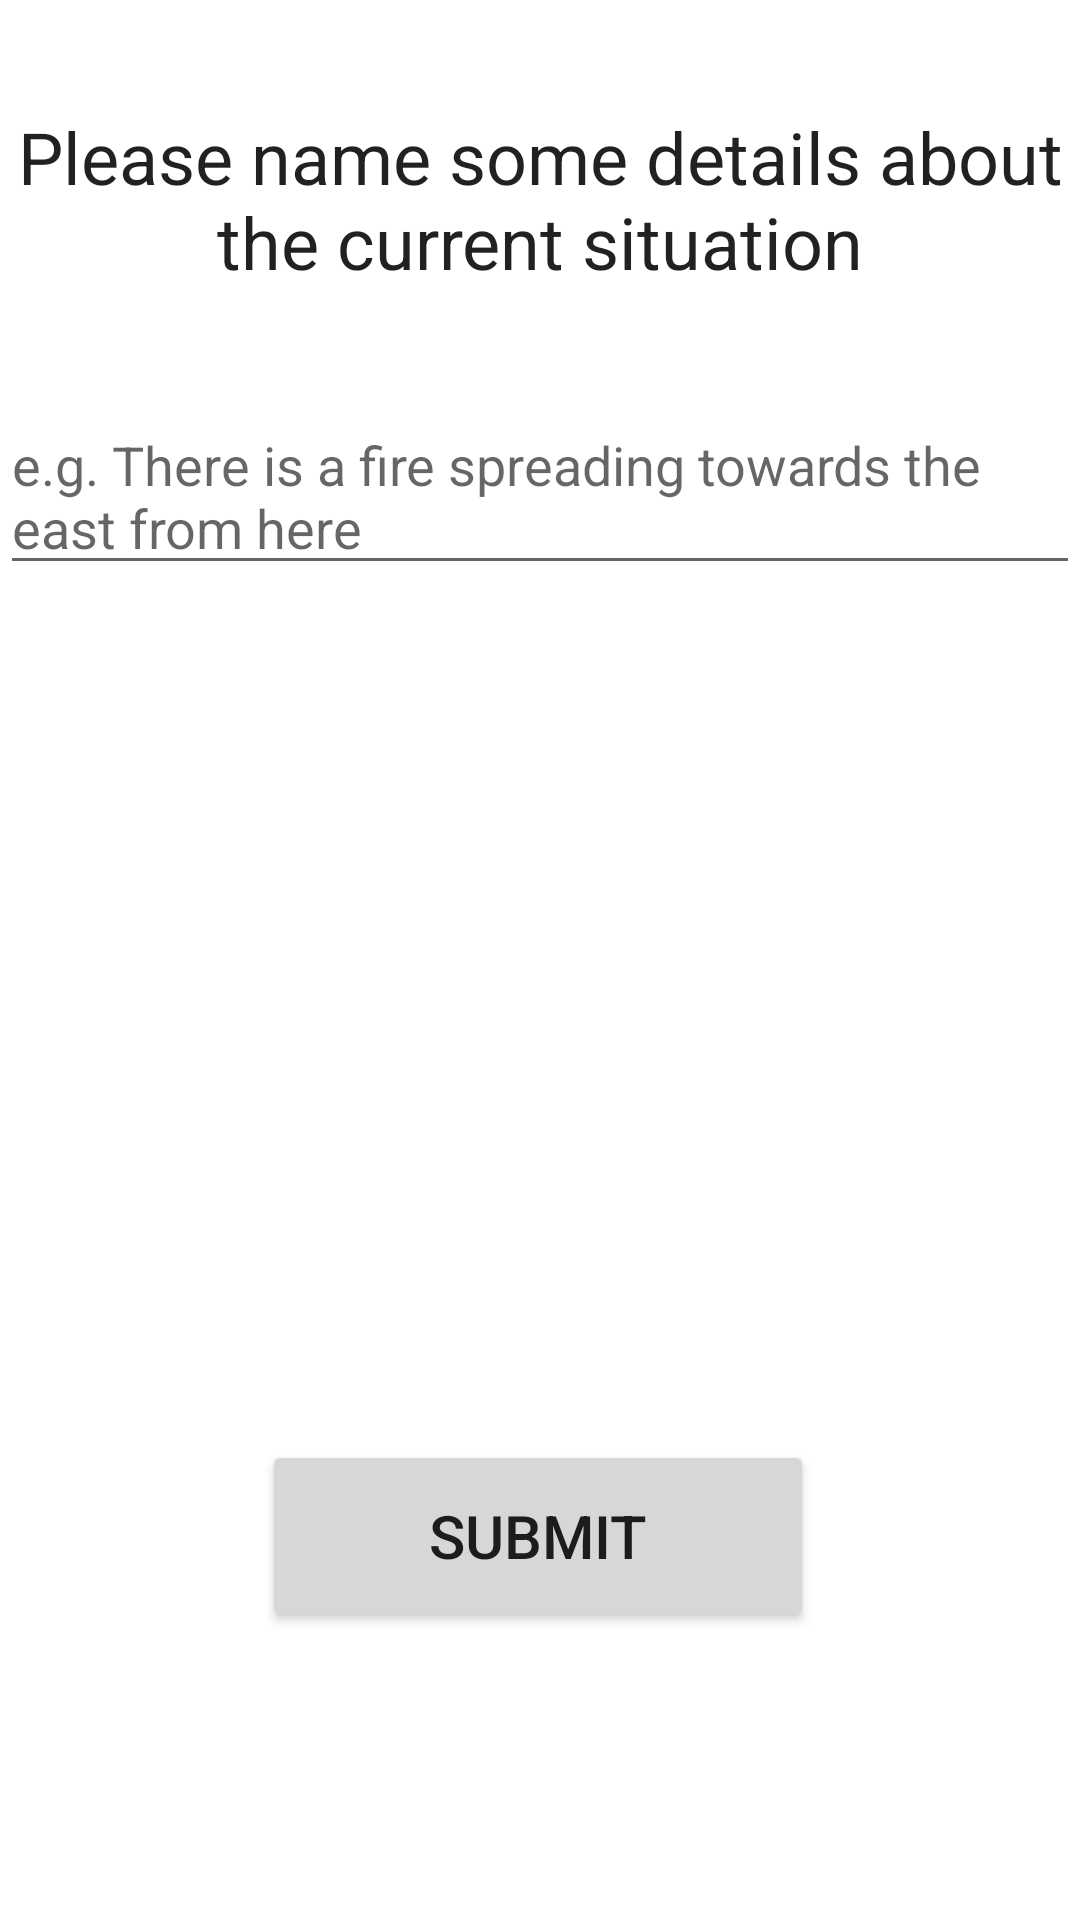

Android layout source for this screen:
<!-- AndroidManifest.xml: application theme Theme.SmartAlert -->
<!-- res/layout/activity_submission.xml -->
<?xml version="1.0" encoding="utf-8"?>
<androidx.constraintlayout.widget.ConstraintLayout xmlns:android="http://schemas.android.com/apk/res/android"
    xmlns:app="http://schemas.android.com/apk/res-auto"
    xmlns:tools="http://schemas.android.com/tools"
    android:layout_width="match_parent"
    android:layout_height="match_parent"
    tools:context=".Submission">

    <Button
        android:id="@+id/button9"
        android:layout_width="184dp"
        android:layout_height="64dp"
        android:layout_marginBottom="96dp"
        android:onClick="submit"
        android:text="@string/submit"
        android:textSize="20sp"
        app:layout_constraintBottom_toBottomOf="parent"
        app:layout_constraintEnd_toEndOf="parent"
        app:layout_constraintHorizontal_bias="0.497"
        app:layout_constraintStart_toStartOf="parent" />

    <TextView
        android:id="@+id/textView3"
        android:layout_width="wrap_content"
        android:layout_height="wrap_content"
        android:layout_marginTop="36dp"
        android:text="@string/name_some_details"
        android:textAlignment="center"
        android:textAppearance="@style/TextAppearance.AppCompat.Large"
        android:textSize="24sp"
        app:layout_constraintEnd_toEndOf="parent"
        app:layout_constraintStart_toStartOf="parent"
        app:layout_constraintTop_toTopOf="parent" />

    <EditText
        android:id="@+id/DetailsTab"
        android:layout_width="0dp"
        android:layout_height="wrap_content"
        android:layout_marginTop="36dp"
        android:ems="10"
        android:hint="@string/details_eaxmple"
        android:inputType="textCapSentences|textMultiLine"
        android:maxLength="500"
        android:maxLines="4"
        app:layout_constraintEnd_toEndOf="parent"
        app:layout_constraintHorizontal_bias="0.0"
        app:layout_constraintStart_toStartOf="parent"
        app:layout_constraintTop_toBottomOf="@+id/textView3"
        android:importantForAutofill="no"
        tools:ignore="VisualLintTextFieldSize" />
</androidx.constraintlayout.widget.ConstraintLayout>
<!-- resources referenced by this layout -->
<resources>
  <string name="details_eaxmple">e.g. There is a fire spreading towards the east from here</string>
  <string name="name_some_details">Please name some details about the current situation</string>
  <string name="submit">Submit</string>
  <style name="Theme.SmartAlert" parent="Theme.MaterialComponents.DayNight.DarkActionBar">
          
          <item name="colorPrimary">@color/purple_500</item>
          <item name="colorPrimaryVariant">@color/purple_700</item>
          <item name="colorOnPrimary">@color/white</item>
          
          <item name="colorSecondary">@color/teal_200</item>
          <item name="colorSecondaryVariant">@color/teal_700</item>
          <item name="colorOnSecondary">@color/black</item>
          
          <item name="android:statusBarColor">?attr/colorPrimaryVariant</item>
          
      </style>
  <!-- not gathered from this repository: default colours our renderer supplied (Android Studio template values) -->
  <color name="purple_500">#FF6200EE</color>
  <color name="purple_700">#FF3700B3</color>
  <color name="teal_200">#FF03DAC5</color>
  <color name="teal_700">#FF018786</color>
  <color name="black">#FF000000</color>
  <color name="white">#FFFFFFFF</color>
</resources>
